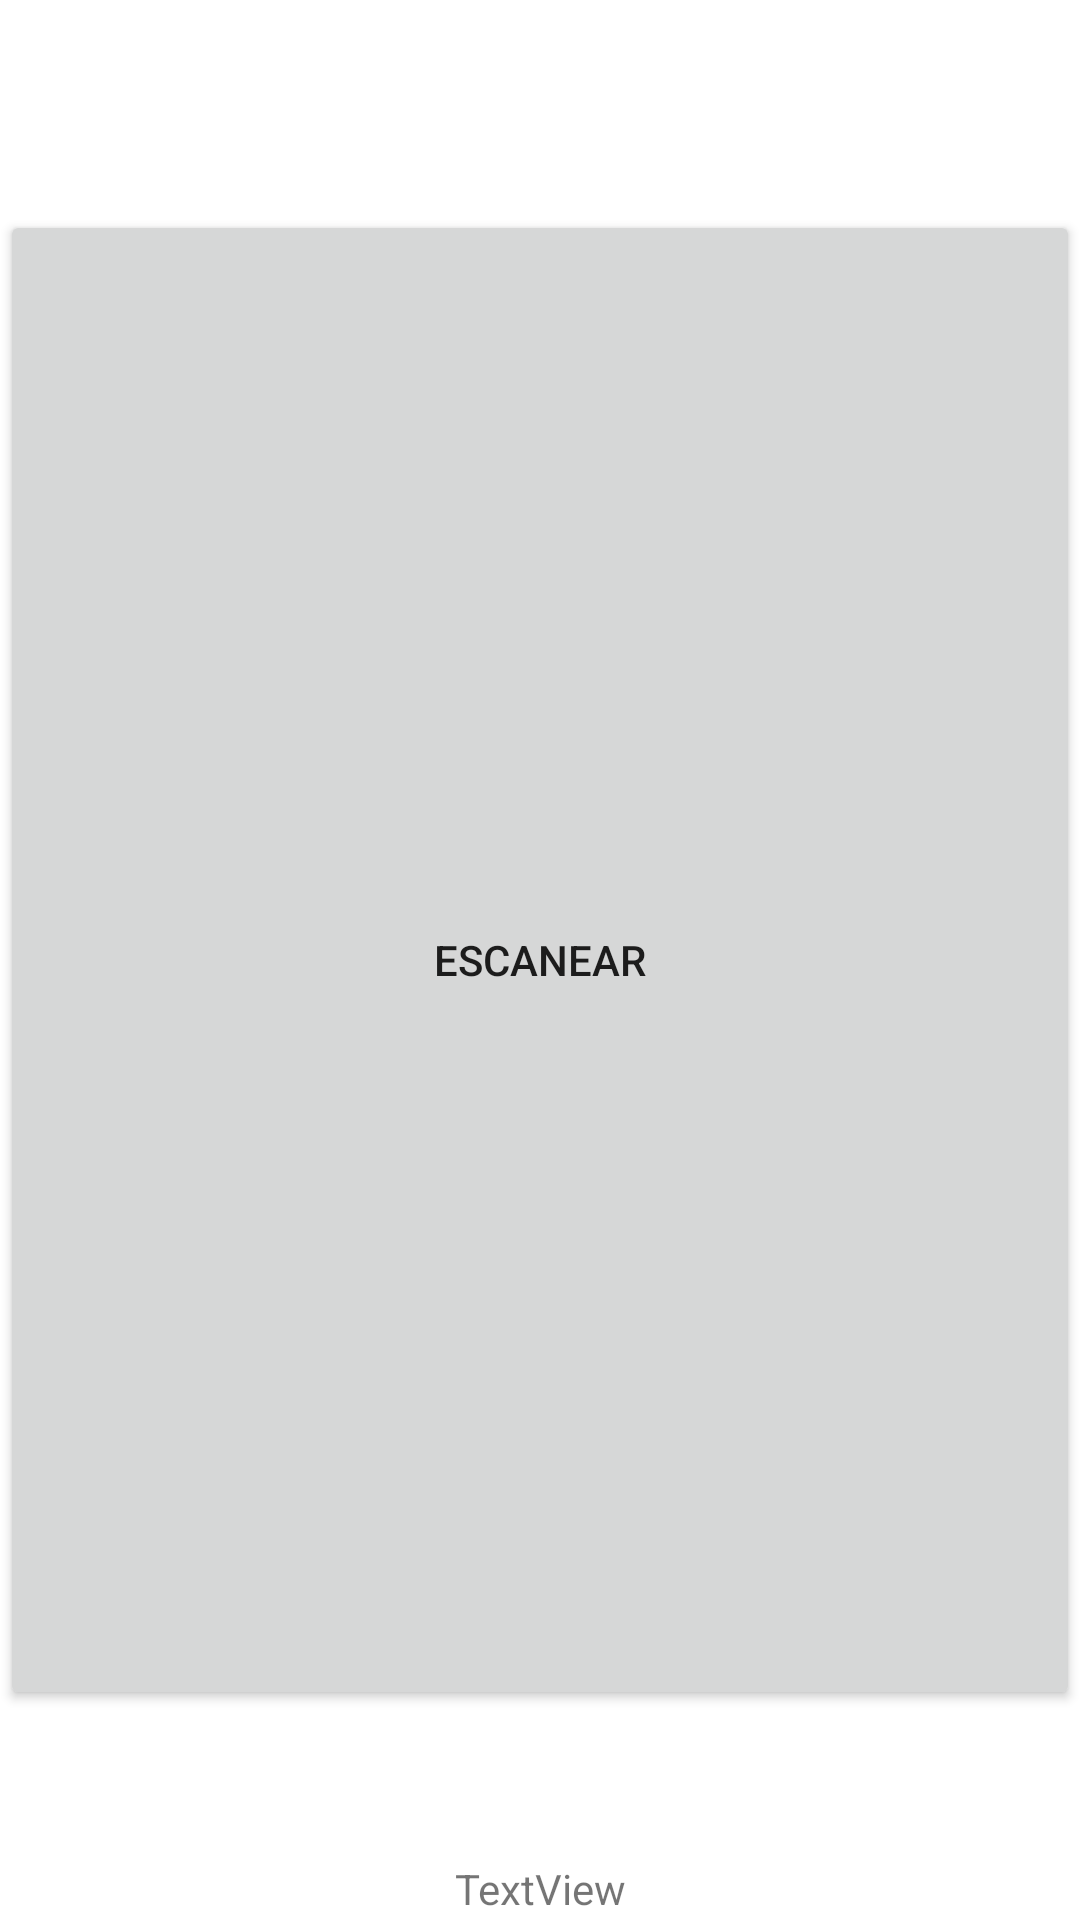

Produce the Android XML layout that renders to this screen, including the resource entries it uses.
<!-- AndroidManifest.xml: application theme Theme.Colegio2 -->
<!-- res/layout/activity_registo_qr.xml -->
<?xml version="1.0" encoding="utf-8"?>
<androidx.constraintlayout.widget.ConstraintLayout xmlns:android="http://schemas.android.com/apk/res/android"
    xmlns:app="http://schemas.android.com/apk/res-auto"
    xmlns:tools="http://schemas.android.com/tools"
    android:layout_width="match_parent"
    android:layout_height="match_parent"
    tools:context=".registo_qr">

    <Button
        android:id="@+id/btnEscanear"
        android:layout_width="0dp"
        android:layout_height="500dp"
        android:onClick="MostrarQr"
        android:text="Escanear"
        app:layout_constraintBottom_toBottomOf="parent"
        app:layout_constraintEnd_toEndOf="parent"
        app:layout_constraintStart_toStartOf="parent"
        app:layout_constraintTop_toTopOf="parent" />

    <TextView
        android:id="@+id/txtEscaneado"
        android:layout_width="wrap_content"
        android:layout_height="wrap_content"
        app:layout_constraintEnd_toEndOf="parent"
        app:layout_constraintStart_toStartOf="parent"
        app:layout_constraintTop_toBottomOf="@id/btnEscanear"
        android:layout_marginTop="50dp"


        android:text="TextView" />

</androidx.constraintlayout.widget.ConstraintLayout>
<!-- resources referenced by this layout -->
<resources>
  <style name="Theme.Colegio2" parent="Theme.MaterialComponents.DayNight.NoActionBar">
          
          <item name="colorPrimary">@color/purple_500</item>
          <item name="colorPrimaryVariant">@color/purple_700</item>
          <item name="colorOnPrimary">@color/white</item>
          
          <item name="colorSecondary">@color/teal_200</item>
          <item name="colorSecondaryVariant">@color/teal_700</item>
          <item name="colorOnSecondary">@color/black</item>
          
          <item name="android:statusBarColor" tools:targetApi="21">?attr/colorPrimaryVariant</item>
          
      </style>
  <!-- not gathered from this repository: default colours our renderer supplied (Android Studio template values) -->
  <color name="purple_500">#FF6200EE</color>
  <color name="purple_700">#FF3700B3</color>
  <color name="teal_200">#FF03DAC5</color>
  <color name="teal_700">#FF018786</color>
  <color name="black">#FF000000</color>
  <color name="white">#FFFFFFFF</color>
</resources>
